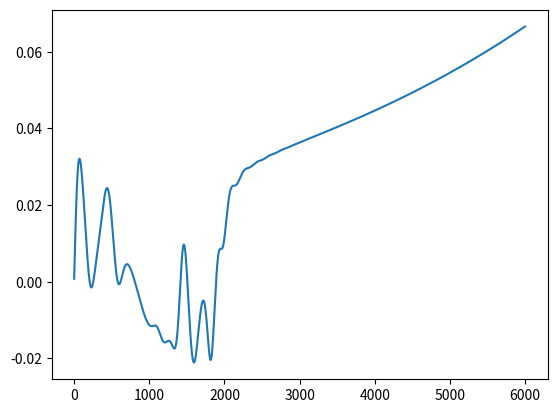

Write the Python code that produced this figure.
# -*- coding: utf-8 -*-
"""
Created on Tue Apr 25 18:10:44 2023

[redacted]
"""

import numpy as np
from scipy.spatial.transform import Rotation as R
from scipy.integrate import ode
# from skyfield.api import load, Topos, EarthSatellite, wgs84
# from datetime import datetime, timezone, timedelta
import matplotlib.pyplot as plt
# import skinematics as skin


# Define the position and velocity vectors
r = np.array([0, 0, 7189833])
v = np.array([7500, 0, 0])

# Define initial state of satellite
# mass of single cubesat cube (kg)
cubeMass = 2
# length of single cubesat cube (m)
cubeLength = 0.1
# 6U cubesat inertia tensor
# I = np.diag([cubeMass/12*((1*cubeLength)**2+(2*cubeLength)**2),
#              cubeMass/12*((1*cubeLength)**2+(3*cubeLength) ** 2),
#              cubeMass/12*((2*cubeLength)**2+(3*cubeLength)**2)])

#from Wie
#I = np.array([[1200, 100, -200],[100, 2200, 300],[-200, 300, 3100]])

# from  Sidi book
I = np.diag([1000, 500, 700])
currentQuat = np.array([0,0,0,1])
# rot = R.from_euler('zyx', [-60,-40,40], degrees=True)
# targetQuat = (R.as_quat(rot))
targetQuat = np.array([0.439032, -0.117638, -0.542817, 0.706231])
Kp = np.array([.10, .5, .7])         # proportional gain
# Ki = np.array([0.1, 0.1, 0.1])       # integral gain
Kd = np.array([.20, .10, .14])       # derivative gain

# initial angular velocity in body frame
w = np.array([0, 0, 0])
alpha = np.array([0, 0, 0])
eulerRad = np.array([0, 0, 0])
#euler = R.from_quat(currentQuat).as_euler('xyz', degrees=True)                           # initial euler angles

# Define PID controller gains
# Kp = np.array([1000, 500, 70])         # proportional gain
# Ki = np.array([0.1, 0.1, 0.1])       # integral gain
# Kd = np.array([2000, 100, 1400])       # derivative gain

# Define reaction wheel specifications
Iw = np.array([0.1, 0.1, 0.1])    # moment of inertia of each wheel
max_torque = np.array([1, 1, 1])  # maximum torque each wheel can produce

# Define simulation parameters
dt = 1   # time step
t_final = 6000   # final time
steps = int(t_final/dt)

# Initialize arrays
alpha_hist = np.zeros((steps, 3))
euler_hist = np.zeros((steps, 3))
w_hist = np.zeros((steps, 3))
q_hist = np.zeros((steps, 4))
torque_hist = np.zeros((steps, 3))
errorQuat = np.zeros(4)
T_c = np.zeros(3)

# setting up reference coordinate frame
# Calculate the specific angular momentum vector
h = np.cross(r, v)
# Calculate the unit vectors for the reference x, y, and z axes
y_r = h / np.linalg.norm(h)
z_r = r / np.linalg.norm(r)
x_r = np.cross(y_r, z_r)
# Calculate the rotation matrix from the reference to the inertial frame (body to inertial?)
R_bo = np.vstack((x_r, y_r, z_r)).T
# Calculate the rotation matrix from the inertial to the body frame
# R_ib = R_bo.T
# Convert the rotation matrix to a quaternion
# targetQuat = R.from_matrix(R_bo).as_quat()
# targetQuat = np.array([0, -0.34202, 0, 0.93969])



# Calculate error between current quat and desired quat (Wie style)
def att_error(currentQuat, targetQuat):

    qT = np.array([[targetQuat[3], targetQuat[2], -targetQuat[1], -targetQuat[0]],
                   [-targetQuat[2], targetQuat[3], targetQuat[0], -targetQuat[1]],
                   [targetQuat[1], -targetQuat[0], targetQuat[3], -targetQuat[2]],
                   [targetQuat[0], targetQuat[1], targetQuat[2], targetQuat[3]]])
    qB = np.array([currentQuat[0], currentQuat[1], currentQuat[2], currentQuat[3]])
    errorQuat = np.matmul(qT, qB)

    return errorQuat

# Calculate torque produced by reaction wheels (in body frame?)


def control_torque(errorQuat, Kp, Kd, w):

    T_c[0] = 2*Kp[0]*errorQuat[0]*errorQuat[3] + Kd[0]*w[0]
    T_c[1] = 2*Kp[1]*errorQuat[1]*errorQuat[3] + Kd[1]*w[1]
    T_c[2] = 2*Kp[2]*errorQuat[2]*errorQuat[3] + Kd[2]*w[2]

    return T_c

def taylorIntegrate(w, currentQuat, dt):
    
    D2 = (w[0]*dt)**2 + (w[1]**dt)**2 + (w[2]*dt)**2
    R1 = 0.5*(w[0]*dt*currentQuat[3]-w[1]*dt*currentQuat[2]+w[2]*dt*currentQuat[1])
    R2 = 0.5*(w[0]*dt*currentQuat[2]+w[1]*dt*currentQuat[3]-w[2]*dt*currentQuat[0])
    R3 = 0.5*(-w[0]*dt*currentQuat[1]+w[1]*dt*currentQuat[0]+w[2]*dt*currentQuat[3])
    R4 = 0.5*(-w[0]*dt*currentQuat[0]-w[1]*dt*currentQuat[1]-w[2]*dt*currentQuat[3])
    Ri = np.array([R1, R2, R3, R4])
    
    currentQuat = currentQuat + Ri-D2*currentQuat-D2*Ri/3+(D2**2*currentQuat)/6
    
    return currentQuat
    

omegaPrime = np.array([[0, w[2], -w[1], w[0]],
                       [-w[2], 0, w[0], w[1]],
                       [w[1], -w[0], 0, w[2]],
                       [-w[0], -w[1], -w[2], 0]]) 
    

# Run simulation
for i in range(steps):
    # Calculate error quaternion
    errorQuat = att_error(currentQuat, targetQuat)

    # Calculate torque produced by reaction wheels
    T_c = control_torque(errorQuat, Kp, Kd, w)

    # Update angular velocity, euler angles, and quaternion
    alpha = np.matmul(np.linalg.inv(I), T_c) 
    w = w + alpha*dt
    eulerRad = eulerRad + w*dt +0.5*alpha*dt**2
    euler = np.degrees(eulerRad)
    currentQuat = taylorIntegrate(w, currentQuat, dt)
    
    
#     # from Sola
#     # qwdt = [np.cos(np.linalg.norm(w)*dt/2)],[((w/np.linalg.norm(w))*np.sin(np.linalg.norm(w)*dt/2))]
#     # qwdt = np.array([np.cos(np.linalg.norm(w)*dt/2),((w[0]/np.linalg.norm(w))*np.sin(np.linalg.norm(w)*dt/2)),((w[1]/np.linalg.norm(w))*np.sin(np.linalg.norm(w)*dt/2)),((w[2]/np.linalg.norm(w))*np.sin(np.linalg.norm(w)*dt/2))])
#     # currentQuat = quaternion_multiply(currentQuat, qwdt)
    
#     #qdot = 
    
#     currentQuat = currentQuat + 0.5*currentQuat*np.array([w[0], w[1], w[2], 0])*dt
#     # currentQuat = currentQuat / np.linalg.norm(currentQuat)
#     # euler = R.from_quat(currentQuat).as_euler('zyx', degrees=True)

#     # Store results
    alpha_hist[i, :] = alpha
    w_hist[i, :] = w
    euler_hist[i, :] = euler
    q_hist[i, :] = currentQuat

    torque_hist[i, :] = T_c

plt.plot(w_hist[:, 2])
plt.show


# print("Quaternion for Cesium", quat[0], ",", quat[1], ",", quat[2], ",", quat[3])
